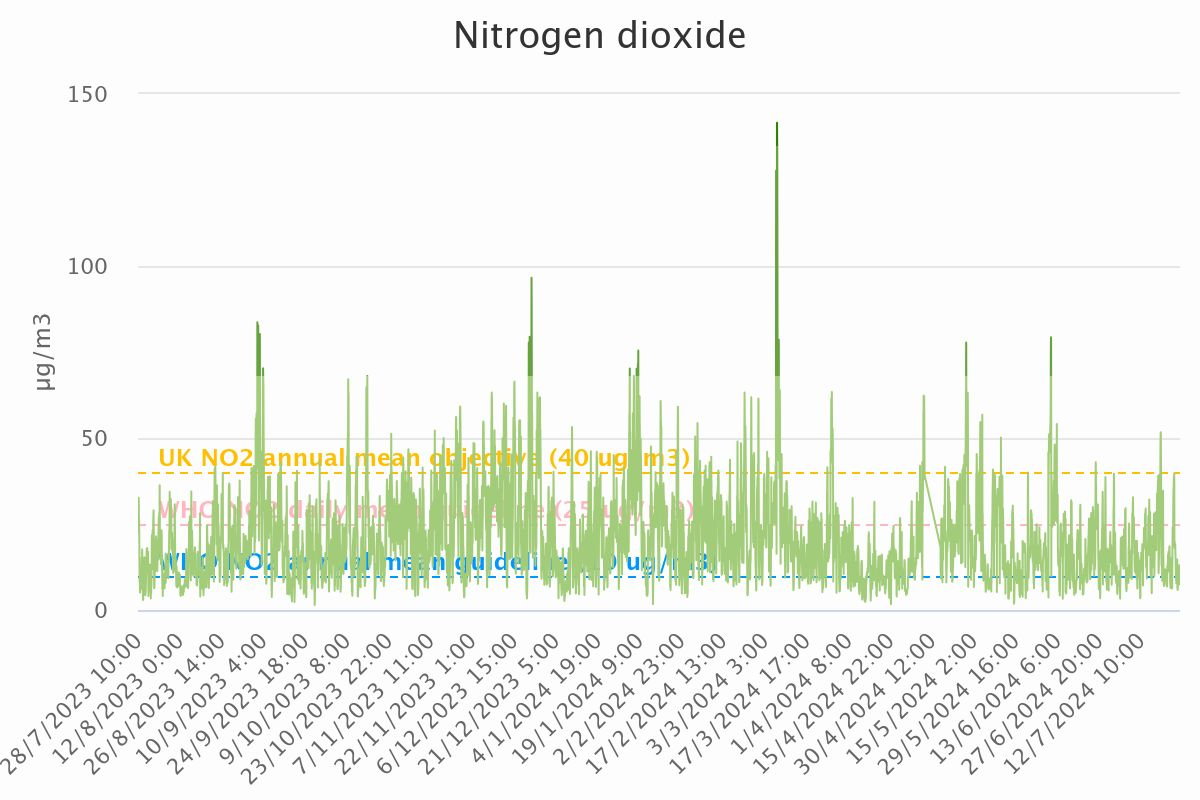

Values plotted in this chart, from the file beside it:
Category, Nitrogen dioxide
28/7/2023 10:00, 22.68
28/7/2023 11:00, 23.78
28/7/2023 12:00, 25.16
28/7/2023 13:00, 30.14
28/7/2023 14:00, 32.45
28/7/2023 15:00, 32.62
28/7/2023 16:00, 31.34
28/7/2023 17:00, 26.88
28/7/2023 18:00, 26.54
28/7/2023 19:00, 25.03
28/7/2023 20:00, 22.22
28/7/2023 21:00, 18.18
28/7/2023 22:00, 12.54
28/7/2023 23:00, 8.48
29/7/2023 0:00, 7.83
29/7/2023 1:00, 9.96
29/7/2023 2:00, 5.06
29/7/2023 3:00, 5.62
29/7/2023 4:00, 6.11
29/7/2023 5:00, 7.42
29/7/2023 6:00, 8.5
29/7/2023 7:00, 8.63
29/7/2023 8:00, 8.14
29/7/2023 9:00, 8.3
29/7/2023 10:00, 7.46
29/7/2023 11:00, 6.15
29/7/2023 12:00, 7.8
29/7/2023 13:00, 11.26
29/7/2023 14:00, 12.44
29/7/2023 15:00, 12.14
29/7/2023 16:00, 15.23
29/7/2023 17:00, 14.06
29/7/2023 18:00, 14.1
29/7/2023 19:00, 15.06
29/7/2023 20:00, 17.64
29/7/2023 21:00, 17.09
29/7/2023 22:00, 14.56
29/7/2023 23:00, 15.26
30/7/2023 0:00, 12.22
30/7/2023 1:00, 5.34
30/7/2023 2:00, 4.8
30/7/2023 3:00, 3.72
30/7/2023 4:00, 2.99
30/7/2023 5:00, 2.94
30/7/2023 6:00, 4.45
30/7/2023 7:00, 5.21
30/7/2023 8:00, 5.43
30/7/2023 9:00, 4.74
30/7/2023 10:00, 4.59
30/7/2023 11:00, 7.65
30/7/2023 12:00, 8.76
30/7/2023 13:00, 5.66
30/7/2023 14:00, 5.28
30/7/2023 15:00, 10.12
30/7/2023 16:00, 15.33
30/7/2023 17:00, 10.5
30/7/2023 18:00, 10.51
30/7/2023 19:00, 11.85
30/7/2023 20:00, 8.68
30/7/2023 21:00, 7.86
... 8,666 more rows
